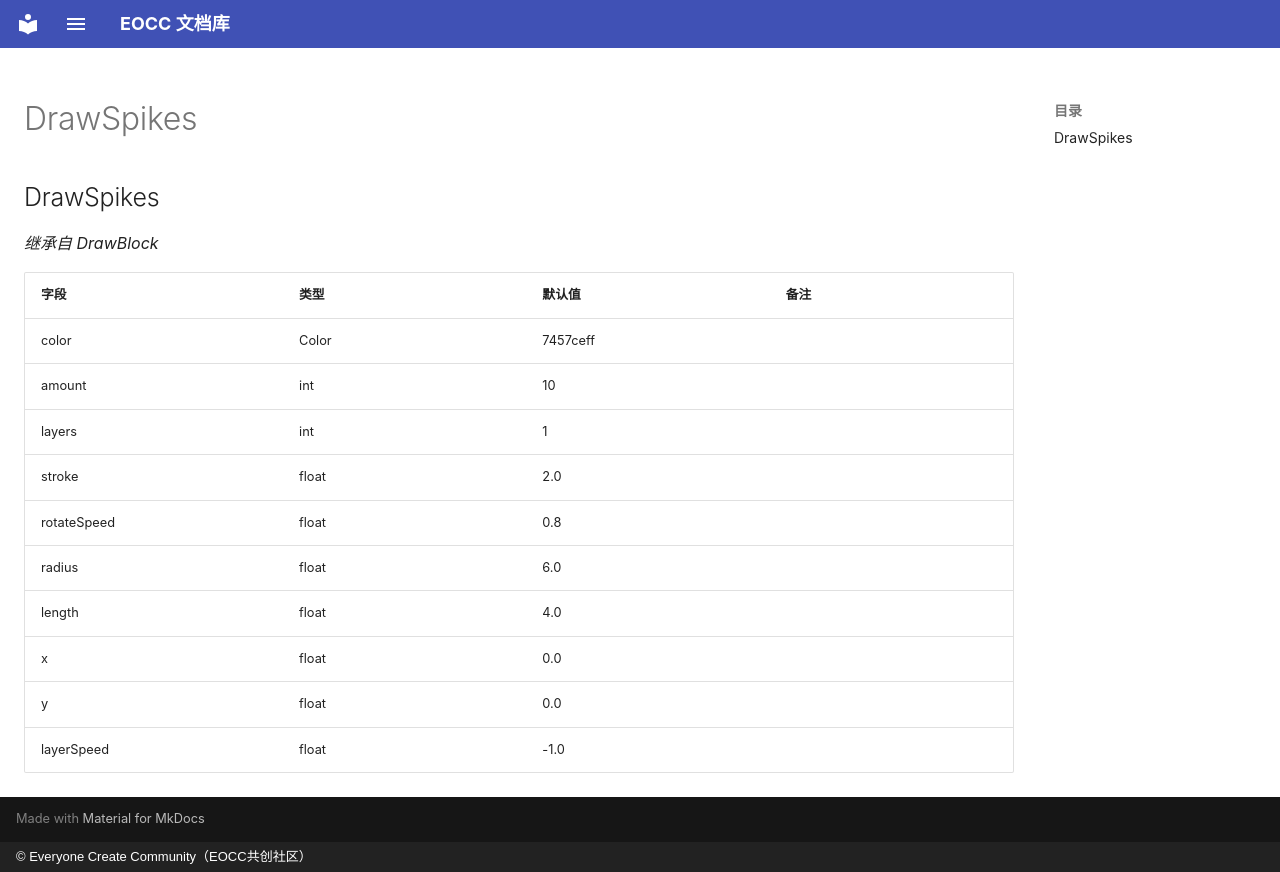

repository: eoccc/eoccc.github.io · page: wiki/mindustry/zh/Modding%20Classes/DrawSpikes/index.html · generator: mkdocs · copyright: © Everyone Create Community（EOCC共创社区）

# DrawSpikes

## DrawSpikes

*继承自 DrawBlock*

| 字段 | 类型 | 默认值 | 备注 |
|---|---|---|---|
| color | Color | 7457ceff |  |
| amount | int | 10 |  |
| layers | int | 1 |  |
| stroke | float | 2.0 |  |
| rotateSpeed | float | 0.8 |  |
| radius | float | 6.0 |  |
| length | float | 4.0 |  |
| x | float | 0.0 |  |
| y | float | 0.0 |  |
| layerSpeed | float | -1.0 |  |
